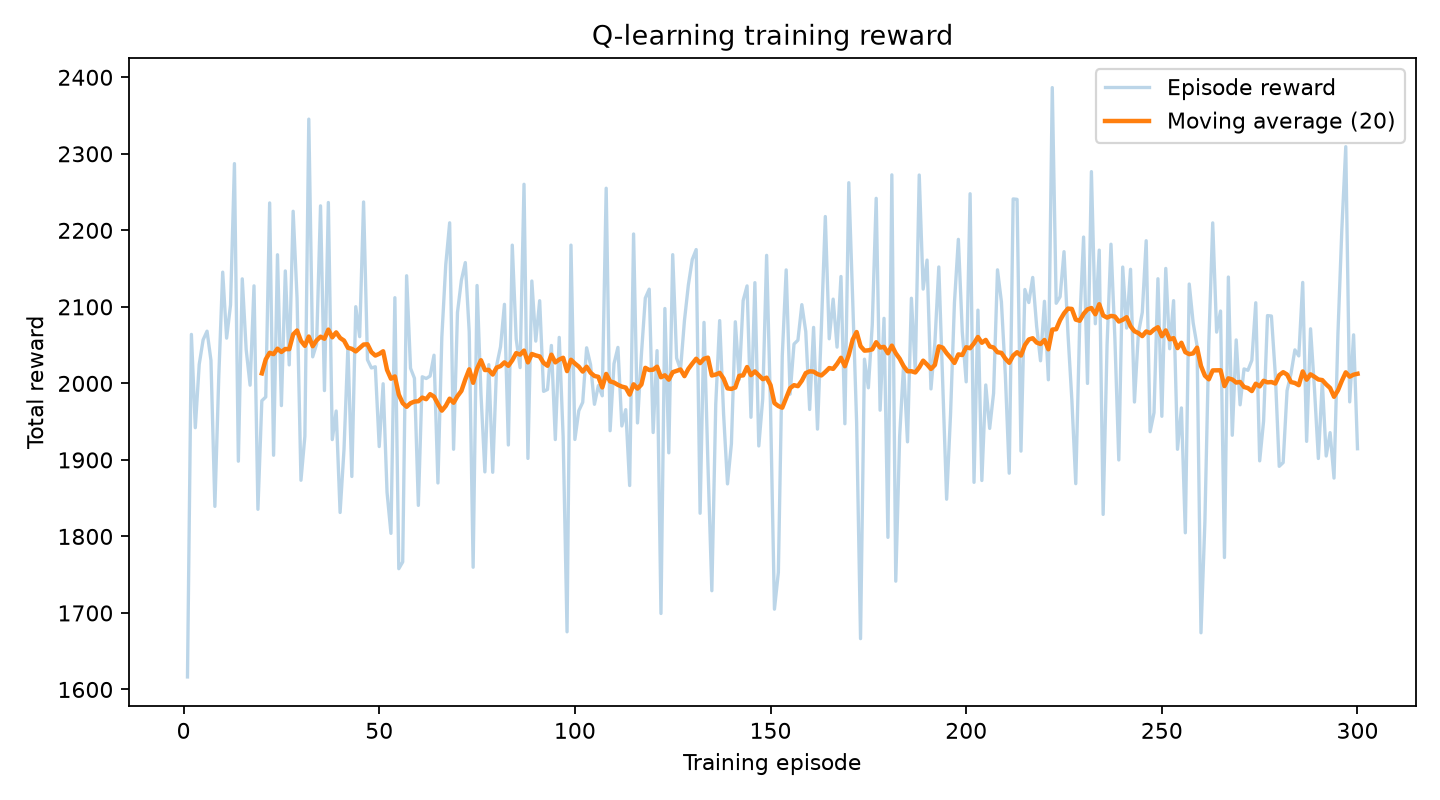

The file beside this chart, header and first rows:
episode, total_reward
1, 1616
2, 2064
3, 1942
4, 2025
5, 2057
6, 2068
7, 2030
8, 1839
9, 2009
10, 2145
11, 2059
12, 2102
13, 2287
14, 1898
15, 2137
16, 2044
17, 1998
18, 2127
19, 1835
20, 1977
21, 1982
22, 2236
23, 1906
24, 2168
25, 1971
26, 2147
27, 2024
28, 2225
29, 2112
30, 1873
31, 1931
32, 2345
33, 2035
34, 2051
35, 2232
36, 1991
37, 2236
38, 1927
39, 1964
40, 1831
41, 1914
42, 2048
43, 1878
44, 2100
45, 2061
46, 2237
47, 2031
48, 2020
49, 2022
50, 1917
51, 1999
52, 1857
53, 1804
54, 2112
55, 1758
56, 1767
57, 2141
58, 2020
59, 2007
60, 1841
... 240 more rows
